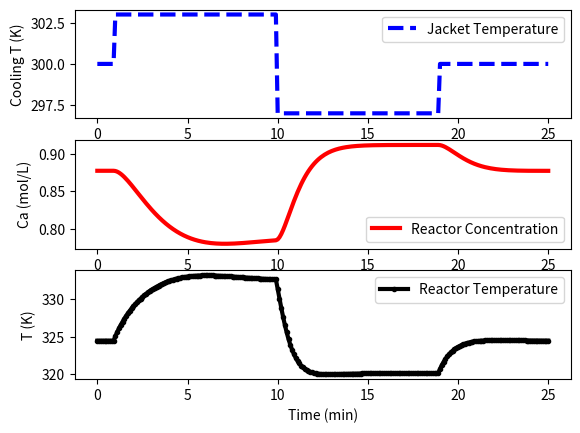

The script that saved this image:
import numpy as np
import matplotlib.pyplot as plt
from scipy.integrate import odeint

# define CSTR model
def cstr(x,t,u,Tf,Caf):
    # Inputs (3):
    # Temperature of cooling jacket (K)
    Tc = u
    # Tf = Feed Temperature (K)
    # Caf = Feed Concentration (mol/m^3)

    # States (2):
    # Concentration of A in CSTR (mol/m^3)
    Ca = x[0]
    # Temperature in CSTR (K)
    T = x[1]

    # Parameters:
    # Volumetric Flowrate (m^3/sec)
    q = 100
    # Volume of CSTR (m^3)
    V = 100
    # Density of A-B Mixture (kg/m^3)
    rho = 1000
    # Heat capacity of A-B Mixture (J/kg-K)
    Cp = 0.239
    # Heat of reaction for A->B (J/mol)
    mdelH = 5e4
    # E - Activation energy in the Arrhenius Equation (J/mol)
    # R - Universal Gas Constant = 8.31451 J/mol-K
    EoverR = 8750
    # Pre-exponential factor (1/sec)
    k0 = 7.2e10
    # U - Overall Heat Transfer Coefficient (W/m^2-K)
    # A - Area - this value is specific for the U calculation (m^2)
    UA = 5e4
    # reaction rate
    rA = k0*np.exp(-EoverR/T)*Ca

    # Calculate concentration derivative
    dCadt = q/V*(Caf - Ca) - rA
    # Calculate temperature derivative
    dTdt = q/V*(Tf - T) \
            + mdelH/(rho*Cp)*rA \
            + UA/V/rho/Cp*(Tc-T)

    # Return xdot:
    xdot = np.zeros(2)
    xdot[0] = dCadt
    xdot[1] = dTdt
    return xdot

# Steady State Initial Conditions for the States
Ca_ss = 0.87725294608097
T_ss = 324.475443431599
x0 = np.empty(2)
x0[0] = Ca_ss
x0[1] = T_ss

# Steady State Initial Condition
u_ss = 300.0
# Feed Temperature (K)
Tf = 350
# Feed Concentration (mol/m^3)
Caf = 1

# Time Interval (min)
t = np.linspace(0,25,251)

# Store results for plotting
Ca = np.ones(len(t)) * Ca_ss
T = np.ones(len(t)) * T_ss
u = np.ones(len(t)) * u_ss

# Step cooling temperature to 295
u[10:100] = 303.0
u[100:190] = 297.0
u[190:] = 300.0

# Simulate CSTR
for i in range(len(t)-1):
    ts = [t[i],t[i+1]]
    y = odeint(cstr,x0,ts,args=(u[i+1],Tf,Caf))
    Ca[i+1] = y[-1][0]
    T[i+1] = y[-1][1]
    x0[0] = Ca[i+1]
    x0[1] = T[i+1]

# Construct results and save data file
# Column 1 = time
# Column 2 = cooling temperature
# Column 3 = reactor temperature
data = np.vstack((t,u,T)) # vertical stack
data = data.T             # transpose data
np.savetxt('data_doublet.txt',data,delimiter=',',\
           header='Time,Tc,T',comments='')

# Plot the results
plt.figure()
plt.subplot(3,1,1)
plt.plot(t,u,'b--',linewidth=3)
plt.ylabel('Cooling T (K)')
plt.legend(['Jacket Temperature'],loc='best')

plt.subplot(3,1,2)
plt.plot(t,Ca,'r-',linewidth=3)
plt.ylabel('Ca (mol/L)')
plt.legend(['Reactor Concentration'],loc='best')

plt.subplot(3,1,3)
plt.plot(t,T,'k.-',linewidth=3)
plt.ylabel('T (K)')
plt.xlabel('Time (min)')
plt.legend(['Reactor Temperature'],loc='best')

plt.show()